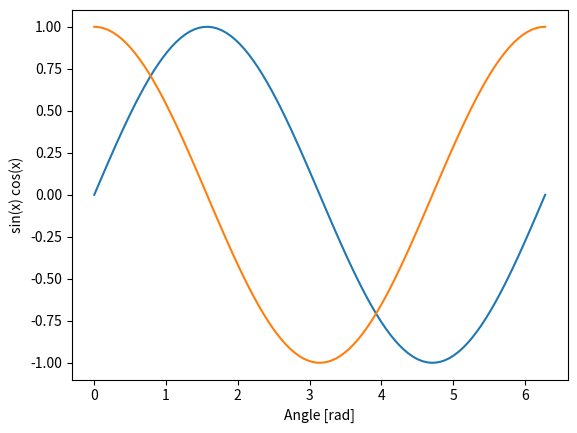

This figure's Python source:
import numpy as np

m = np.arange(12).reshape((3,4))

print(m)
print(m.mean())
print(m.mean(axis=1))
print(m.mean(axis=0))

u = np.array([1, 3, 5, 7])
v = np.array([2, 4, 6, 8])
result = np.outer(u, v)

print(u)
print(v)
print(result)

m = np.arange(0., 6.0, 0.1).reshape((6, 10))
m[m % 1 < 0.4] = 0
print(m)

import matplotlib.pylab as plt

m = np.linspace(0, 2*np.pi, 100)
tenth = m[10::10]
reverse = m[::-1]
diff = m[abs(np.sin(m) - np.cos(m)) < 0.1]
plt.plot(m, np.sin(m))
plt.plot(m, np.cos(m))
# plt.plot(m, abs(np.sin(m) - np.cos(m)) < 0.4)
plt.xlabel('Angle [rad]')
plt.ylabel('sin(x) cos(x)')
plt.axis('tight')
plt.show()


print(m)
print(diff)

def mult_table(n):
    rng = np.arange(1, n+1)
    return rng * rng[:, None]
arr = mult_table(10)
trace_number = mult_table(10).trace()
anti_diag = np.fliplr(arr).diagonal()
diag_upward = arr.diagonal(offset=1)
print(arr)
print(trace_number)
print(anti_diag)
print(diag_upward)

city_name = np.array(['Chicago', 'Springfield', 'Saint-Louis', 'Tulsa', 'Oklahoma City', 'Amarillo', 'Santa Fe', 'Albuquerque', 'Flagstaff', 'Los Angeles'])
city_distance = np.array([0, 198, 303, 736, 871, 1175, 1475, 1544, 1913, 2448])
city_name = np.reshape(city_name, (-1, 1))
city_distance = np.reshape(city_distance, (-1, 1))
city_grid = np.append(city_name, city_distance, axis=1)
city_distance_km = city_distance * 1.61
city_grid_km = np.append(city_grid, city_distance_km, axis=1)

# print(city_distance_km)
# print(city_grid)
print(city_grid_km)

import numpy as np


def sieve(n):
    flags = np.ones(n, dtype=bool)
    flags[0] = flags[1] = False
    for i in range(2, n):
        if flags[i]:
            flags[i * i::i] = False
    return np.flatnonzero(flags)


print(sieve(99))